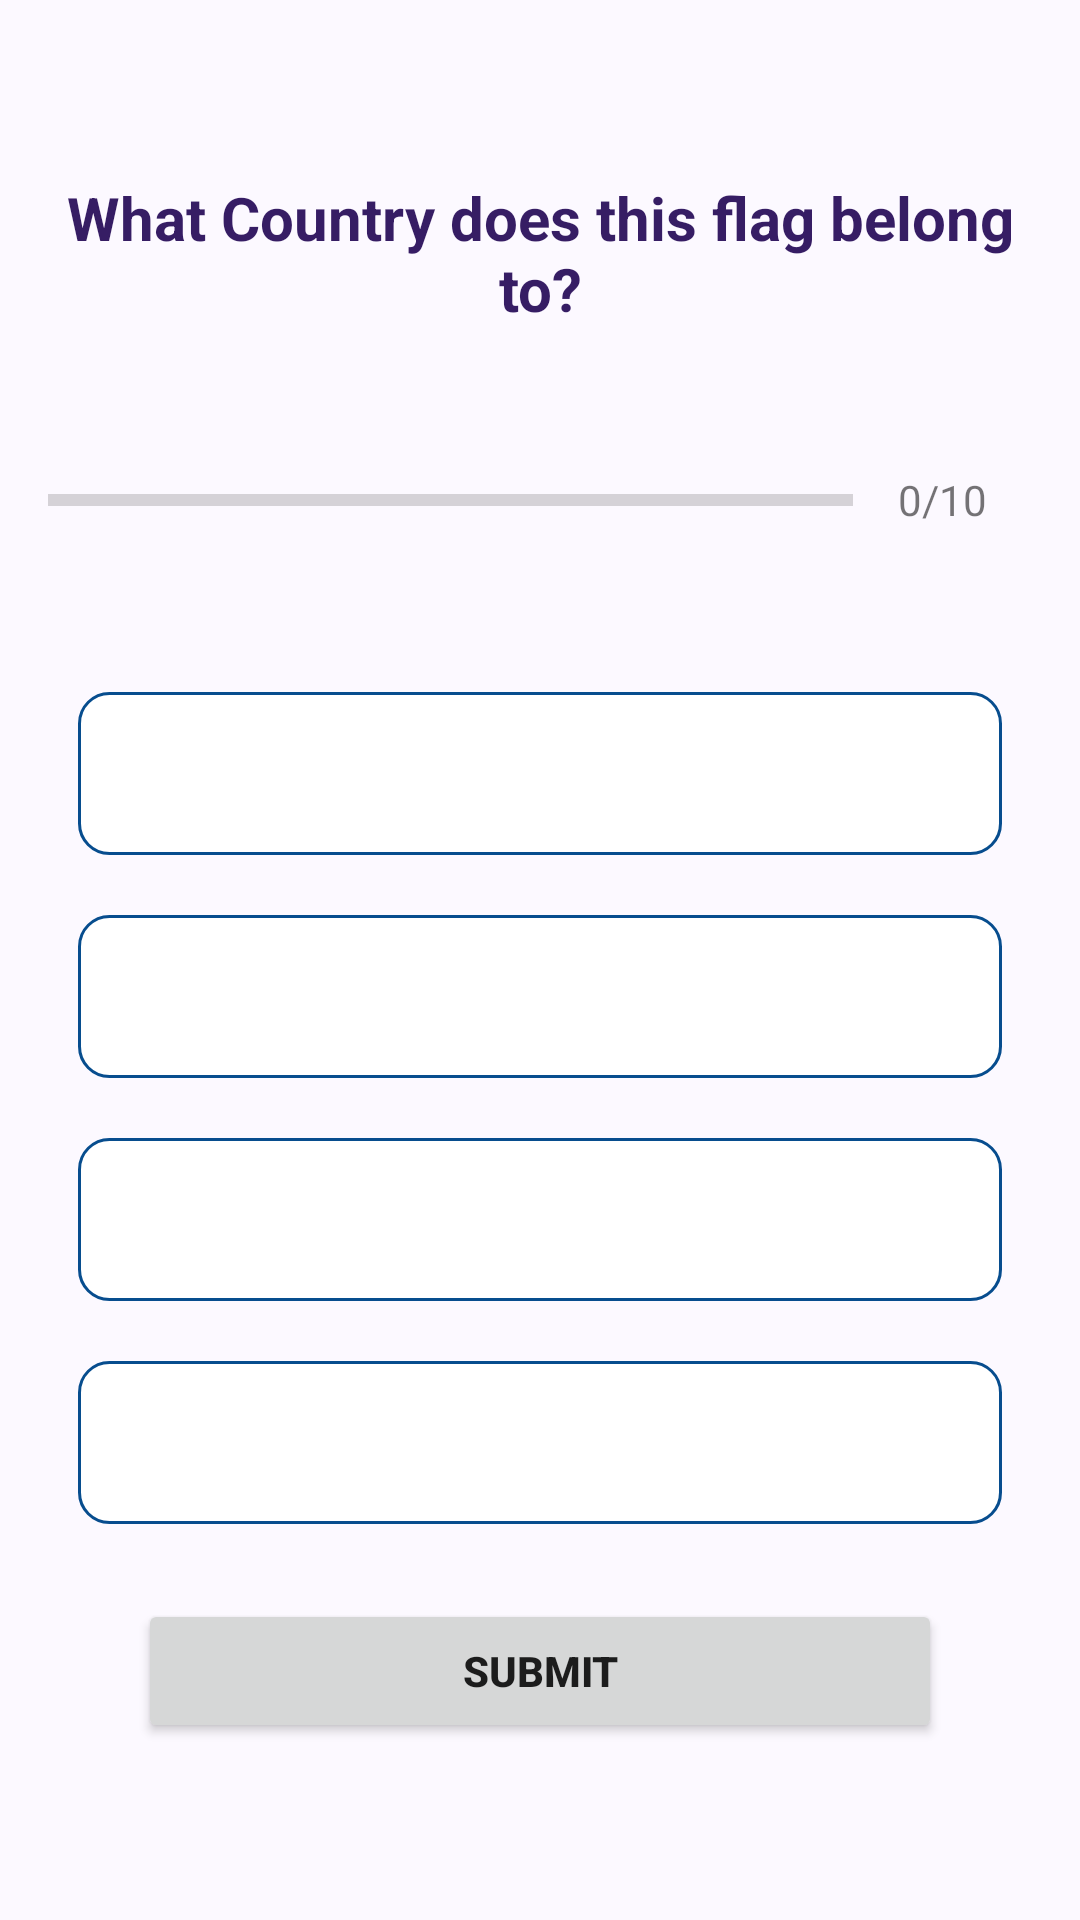

Reconstruct the res/layout file that produces this screen, plus the resources it refers to.
<!-- AndroidManifest.xml: application theme Theme.LetsGo -->
<!-- res/layout/activity_main2.xml -->
<?xml version="1.0" encoding="utf-8"?>
<ScrollView xmlns:android="http://schemas.android.com/apk/res/android"
    xmlns:app="http://schemas.android.com/apk/res-auto"
    xmlns:tools="http://schemas.android.com/tools"
    android:layout_width="match_parent"
    android:layout_height="match_parent"
    android:background="#FCF9FF"
    android:fillViewport="true"
    tools:context=".MainActivity2">

    <LinearLayout
        android:layout_width="match_parent"
        android:layout_height="wrap_content"
        android:orientation="vertical"
        android:padding="16dp"
        android:gravity="center"
        >

        <TextView
            android:id="@+id/tv_quesion"
            android:layout_width="match_parent"
            android:layout_height="wrap_content"
            android:gravity="center"
            android:textStyle="bold"
            android:textColor="@color/purple_blue"
            android:textSize="20sp"
            android:text="What Country does this flag belong to?">
        </TextView>

        <ImageView
            android:id="@+id/iv_image"
            android:layout_width="match_parent"
            android:layout_height="wrap_content"
            android:layout_marginTop="16dp"
            android:src="@drawable/ic_flag_of_argentina"></ImageView>

        <LinearLayout
            android:id="@+id/ll_progress"
            android:layout_width="match_parent"
            android:layout_height="wrap_content"
            android:layout_marginTop="16dp"
            android:gravity="center_vertical"
            android:orientation="horizontal">

            <ProgressBar
                android:id="@+id/progressbar"
                style="?android:attr/progressBarStyleHorizontal"
                android:layout_width="278dp"
                android:layout_height="wrap_content"
                android:layout_weight="1"
                android:indeterminate="false"
                android:max="10"
                android:minHeight="50dp"
                android:progress="0"/>

            <TextView
                android:id="@+id/tv_progress"
                android:layout_width="wrap_content"
                android:layout_height="wrap_content"
                android:gravity="center"
                android:padding="15dp"
                android:textColorHint="#7A8089"
                android:textSize="14sp"
                android:text="0/10"></TextView>


        </LinearLayout>

        <TextView
            android:layout_width="match_parent"
            android:layout_height="wrap_content"
            android:layout_marginBottom="10dp"></TextView>

        <TextView
            android:id="@+id/tv_option_one"
            android:layout_width="match_parent"
            android:layout_height="wrap_content"
            android:layout_margin="10dp"
            android:background="@drawable/default_option_border_bg"
            android:gravity="center"
            android:padding="15dp"
            android:textColor="@color/black"
            android:text=""
            android:textSize="18sp"
            tools:text="Apple" />

        <TextView
            android:id="@+id/tv_option_two"
            android:layout_width="match_parent"
            android:layout_height="wrap_content"
            android:layout_marginStart="10dp"
            android:layout_marginTop="10dp"
            android:layout_marginEnd="10dp"
            android:layout_marginBottom="10dp"
            android:background="@drawable/default_option_border_bg"
            android:gravity="center"
            android:padding="15dp"
            android:textColor="@color/black"
            android:textSize="18sp"
            android:text=""
            tools:text="Google" />

        <TextView
            android:id="@+id/tv_option_three"
            android:layout_width="match_parent"
            android:layout_height="wrap_content"
            android:layout_marginStart="10dp"
            android:layout_marginTop="10dp"
            android:layout_marginEnd="10dp"
            android:layout_marginBottom="10dp"
            android:background="@drawable/default_option_border_bg"
            android:gravity="center"
            android:padding="15dp"
            android:textColor="@color/black"
            android:text=""
            android:textSize="18sp"
            tools:text="Android Inc." />

        <TextView
            android:id="@+id/tv_option_four"
            android:layout_width="match_parent"
            android:layout_height="wrap_content"
            android:layout_marginStart="10dp"
            android:layout_marginTop="10dp"
            android:layout_marginEnd="10dp"
            android:layout_marginBottom="10dp"
            android:background="@drawable/default_option_border_bg"
            android:gravity="center"
            android:padding="15dp"
            android:text=""
            android:textColor="@color/black"
            android:textSize="18sp"
            tools:text="Nokia" />

        <Button
            android:id="@+id/btn_submit"
            android:layout_width="match_parent"
            android:layout_height="wrap_content"
            android:layout_marginTop="15dp"
            android:layout_marginStart="30dp"
            android:layout_marginEnd="30dp"
            android:textStyle="bold"
            android:text="Submit"
            ></Button>

    </LinearLayout>

</ScrollView>
<!-- resources referenced by this layout -->
<resources>
  <color name="black">#FF000000</color>
  <color name="purple_blue">#361D64</color>
  <!-- drawable default_option_border_bg (drawable) -->
  <?xml version="1.0" encoding="utf-8"?>
  <shape xmlns:android="http://schemas.android.com/apk/res/android"
      android:shape="rectangle">
      <stroke
          android:width="1dp"
          android:color="@color/bluebluee" />
  
      <solid android:color="@color/white"></solid>
  
      <corners android:radius="10dp"></corners>
  
  </shape>
  <style name="Theme.LetsGo" parent="Theme.MaterialComponents.DayNight.DarkActionBar">
          
          <item name="colorPrimary">@color/purple_500</item>
          <item name="colorPrimaryVariant">@color/purple_700</item>
          <item name="colorOnPrimary">@color/white</item>
          
          <item name="colorSecondary">@color/teal_200</item>
          <item name="colorSecondaryVariant">@color/teal_700</item>
          <item name="colorOnSecondary">@color/black</item>
          
          <item name="android:statusBarColor">?attr/colorPrimaryVariant</item>
          
          <item name="windowNoTitle">false</item>
          <item name="windowActionBar">true</item>
      </style>
  <color name="bluebluee">#074D8E</color>
  <color name="white">#FFFFFFFF</color>
  <color name="purple_500">#FF6200EE</color>
  <color name="purple_700">#FF3700B3</color>
  <color name="teal_200">#FF03DAC5</color>
  <color name="teal_700">#FF018786</color>
</resources>
